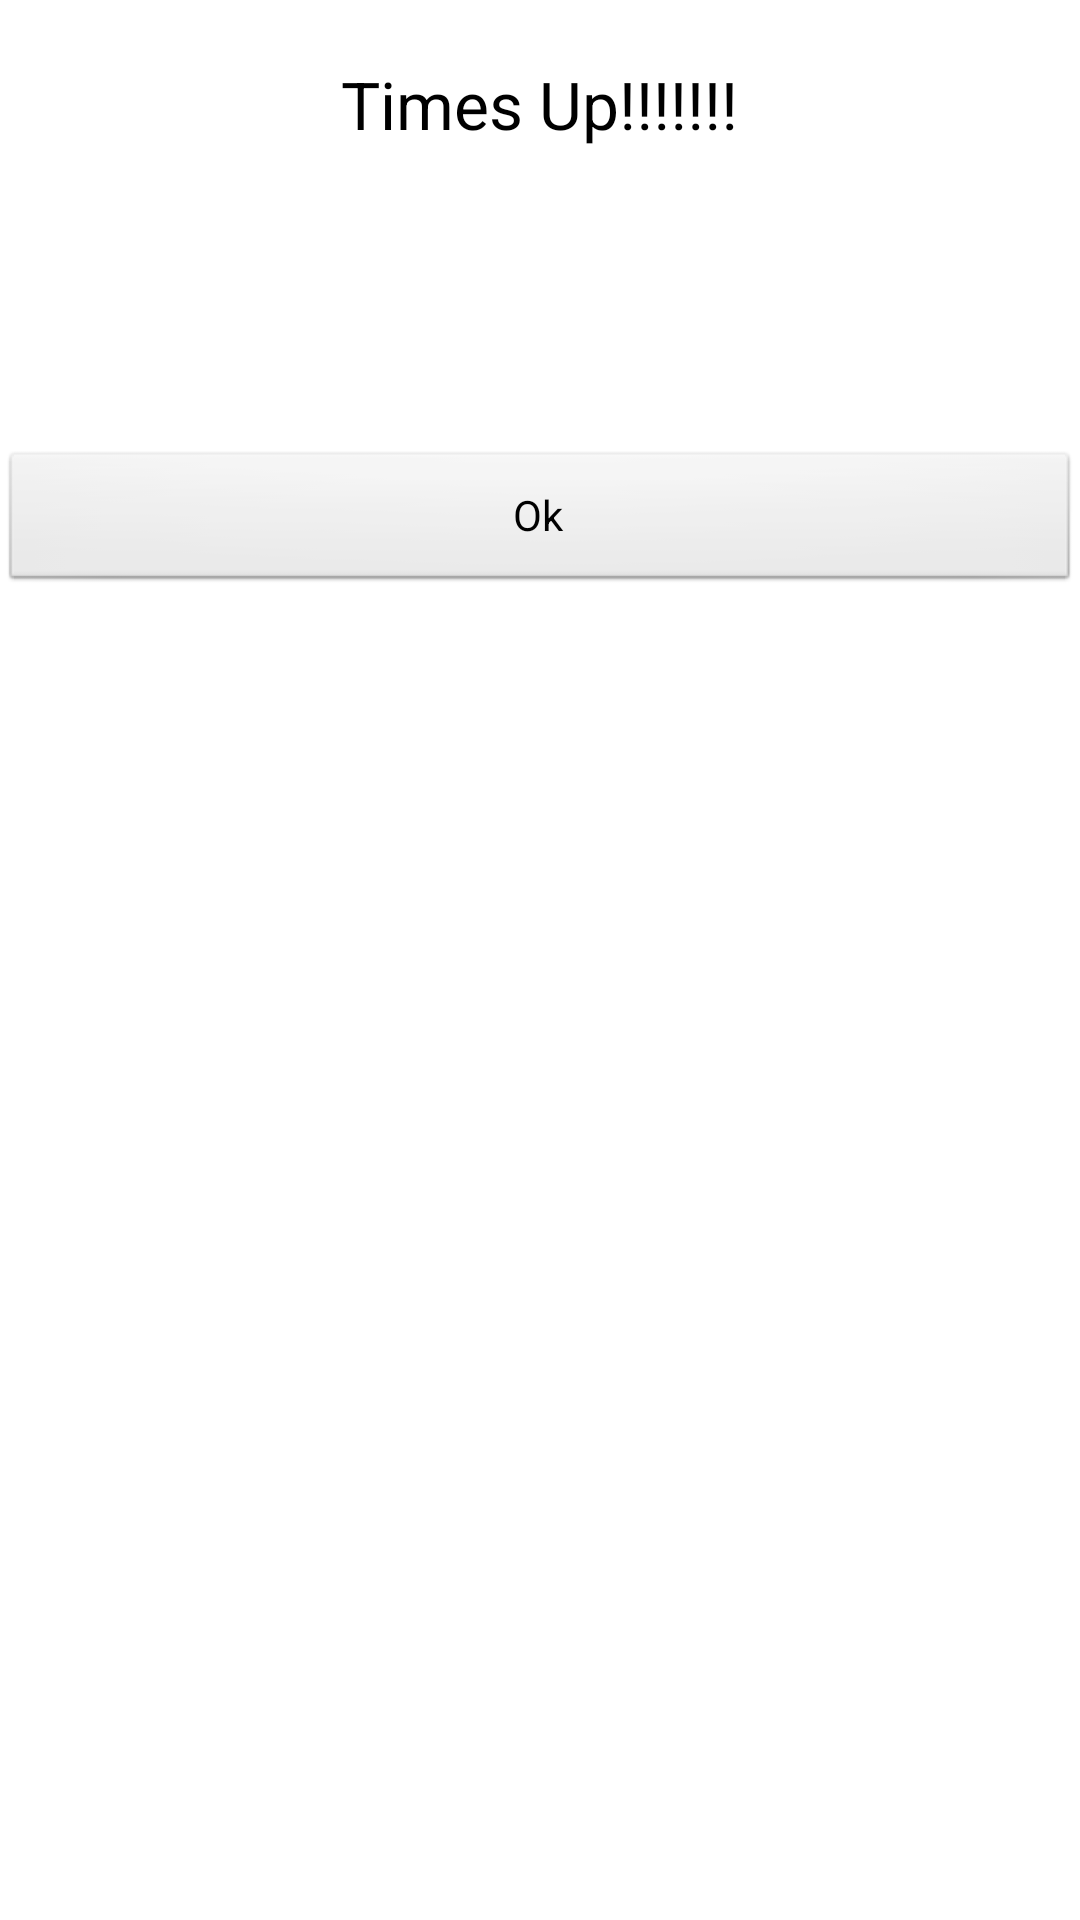

This screen was rendered from an Android layout file. Write that file and the resources it references.
<!-- AndroidManifest.xml: application theme AppTheme -->
<!-- res/layout/timeuplayout.xml -->
<?xml version="1.0" encoding="utf-8"?>
<RelativeLayout xmlns:android="http://schemas.android.com/apk/res/android"
    android:layout_width="match_parent"
    android:layout_height="match_parent" >

    <TextView
        android:id="@+id/textView1"
        android:layout_width="wrap_content"
        android:layout_height="wrap_content"
        android:layout_alignParentTop="true"
        android:layout_centerHorizontal="true"
        android:layout_marginTop="20dp"
        android:text="Times Up!!!!!!!"
        android:textAppearance="?android:attr/textAppearanceLarge" />

    <ImageView
        android:id="@+id/imageView1"
        android:layout_width="100dp"
        android:layout_height="100dp"
        android:layout_alignParentTop="true"
        android:layout_centerHorizontal="true"
        android:layout_marginTop="50dp"
        android:src="@drawable/back" />

    <Button
        android:id="@+id/button1"
        android:layout_width="match_parent"
        android:layout_height="wrap_content"
        android:layout_below="@+id/imageView1"
        android:layout_centerHorizontal="true"
        android:text="Ok" />

</RelativeLayout>
<!-- resources referenced by this layout -->
<resources>
  <style name="AppTheme" parent="AppBaseTheme">
          
      </style>
  <style name="AppBaseTheme" parent="android:Theme.Light">
          
      </style>
</resources>
